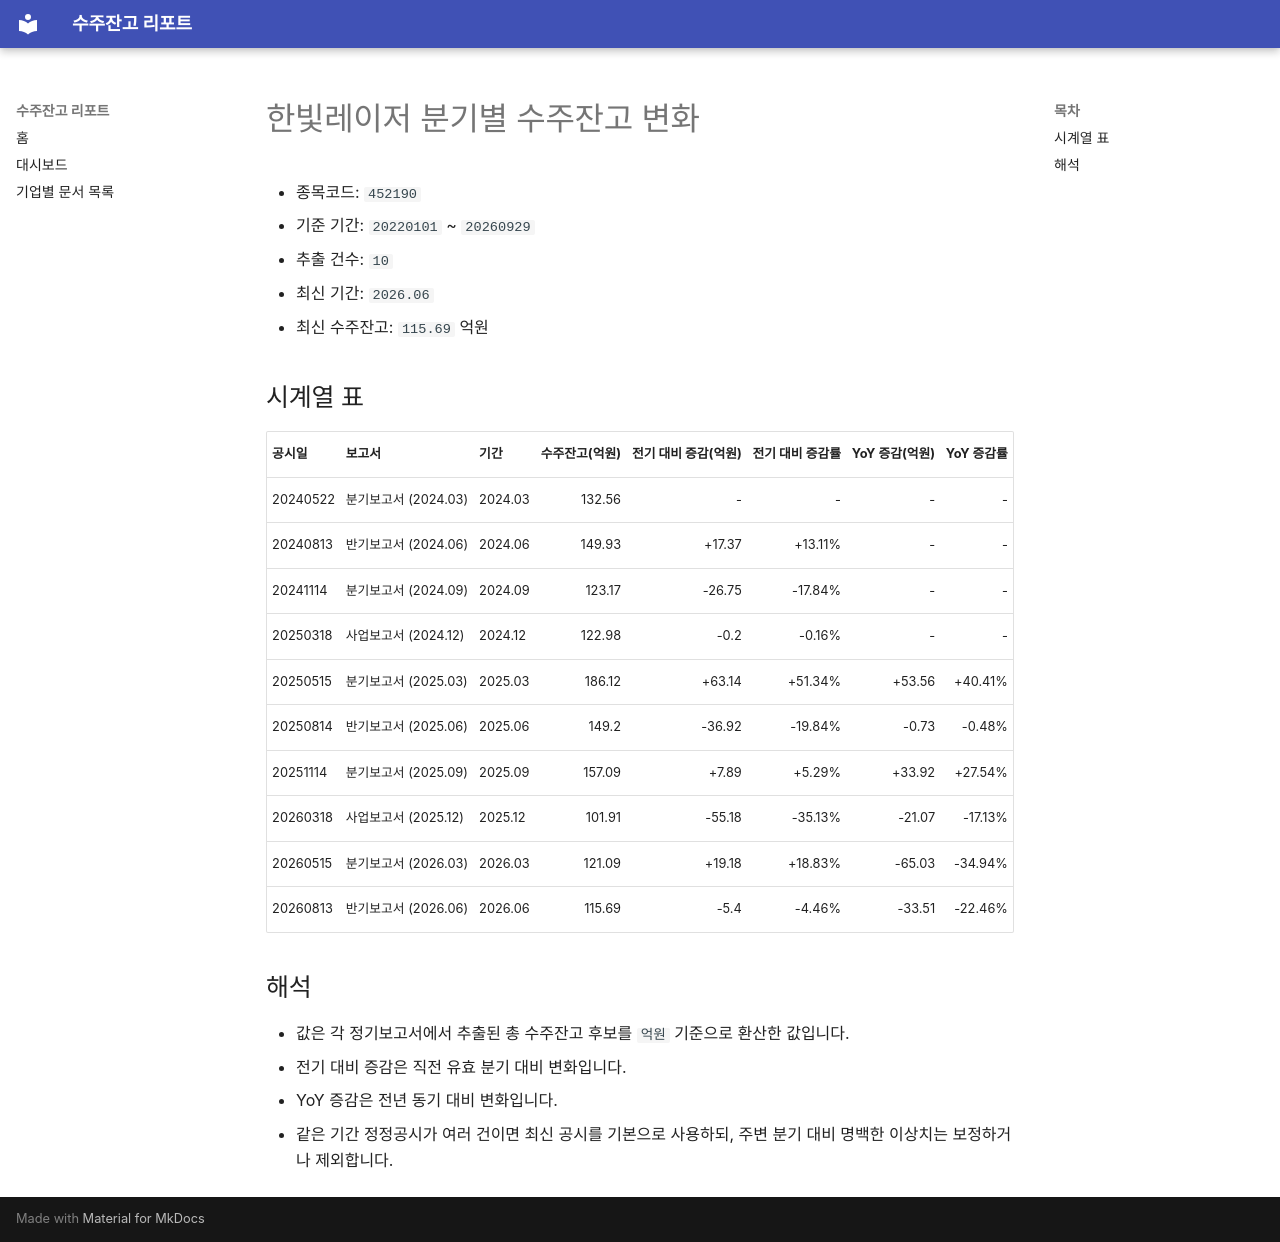

repository: agent-jaden/order-backlog-dashboard · page: companies/한빛레이저_수주잔고(452190)/index.html · generator: mkdocs

# 한빛레이저 분기별 수주잔고 변화

- 종목코드: `452190`
- 기준 기간: `20220101` ~ `20260929`
- 추출 건수: `10`
- 최신 기간: `2026.06`
- 최신 수주잔고: `115.69` 억원

## 시계열 표

| 공시일 | 보고서 | 기간 | 수주잔고(억원) | 전기 대비 증감(억원) | 전기 대비 증감률 | YoY 증감(억원) | YoY 증감률 |
| --- | --- | --- | ---: | ---: | ---: | ---: | ---: |
| 20240522 | 분기보고서 (2024.03) | 2024.03 | 132.56 | - | - | - | - |
| 20240813 | 반기보고서 (2024.06) | 2024.06 | 149.93 | +17.37 | +13.11% | - | - |
| 20241114 | 분기보고서 (2024.09) | 2024.09 | 123.17 | -26.75 | -17.84% | - | - |
| 20250318 | 사업보고서 (2024.12) | 2024.12 | 122.98 | -0.2 | -0.16% | - | - |
| 20250515 | 분기보고서 (2025.03) | 2025.03 | 186.12 | +63.14 | +51.34% | +53.56 | +40.41% |
| 20250814 | 반기보고서 (2025.06) | 2025.06 | 149.2 | -36.92 | -19.84% | -0.73 | -0.48% |
| 20251114 | 분기보고서 (2025.09) | 2025.09 | 157.09 | +7.89 | +5.29% | +33.92 | +27.54% |
| 20260318 | 사업보고서 (2025.12) | 2025.12 | 101.91 | -55.18 | -35.13% | -21.07 | -17.13% |
| 20260515 | 분기보고서 (2026.03) | 2026.03 | 121.09 | +19.18 | +18.83% | -65.03 | -34.94% |
| 20260813 | 반기보고서 (2026.06) | 2026.06 | 115.69 | -5.4 | -4.46% | -33.51 | -22.46% |

## 해석

- 값은 각 정기보고서에서 추출된 총 수주잔고 후보를 `억원` 기준으로 환산한 값입니다.
- 전기 대비 증감은 직전 유효 분기 대비 변화입니다.
- YoY 증감은 전년 동기 대비 변화입니다.
- 같은 기간 정정공시가 여러 건이면 최신 공시를 기본으로 사용하되, 주변 분기 대비 명백한 이상치는 보정하거나 제외합니다.
